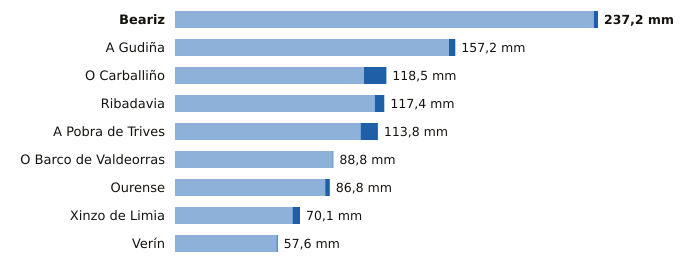

Data behind this chart, as committed beside it:
estacion, provincia, indicativo, mm_6_dias_anteriores, mm_hoy, mm_7_dias, horas_de_hoy
Beariz, Ourense, 1696O, 234.8, 2.4, 237.2, 15
A Gudiña, Ourense, 2969U, 153.6, 3.6, 157.2, 15
O Carballiño, Ourense, 1700X, 105.9, 12.6, 118.5, 18
Ribadavia, Ourense, 1701X, 112.0, 5.4, 117.4, 17
A Pobra de Trives, Ourense, 1631E, 104.1, 9.7, 113.8, 18
O Barco de Valdeorras, Ourense, 1583X, 88.4, 0.4, 88.8, 16
Ourense, Ourense, 1690A, 84.2, 2.6, 86.8, 18
Xinzo de Limia, Ourense, 1735X, 65.9, 4.2, 70.1, 18
Verín, Ourense, 2978X, 57.0, 0.6, 57.6, 15
